Run: headless pygame with SDL's dummy video driver; simulated clock (each Clock.tick advances the game by its frame time, no real sleeping); random seed 0; keys injected as events and as key.get_pressed() state; mouse plan: one left click at the window centre at the start of phase 2, then a move to the lower-right quarter at the start of phase 3.
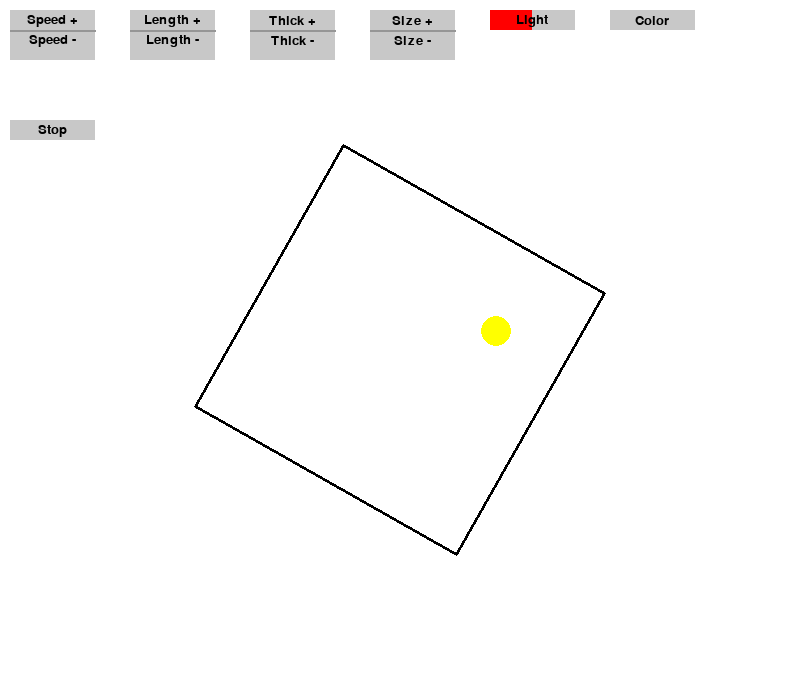
Frame 1 of 4 · flips 1–60 · no input
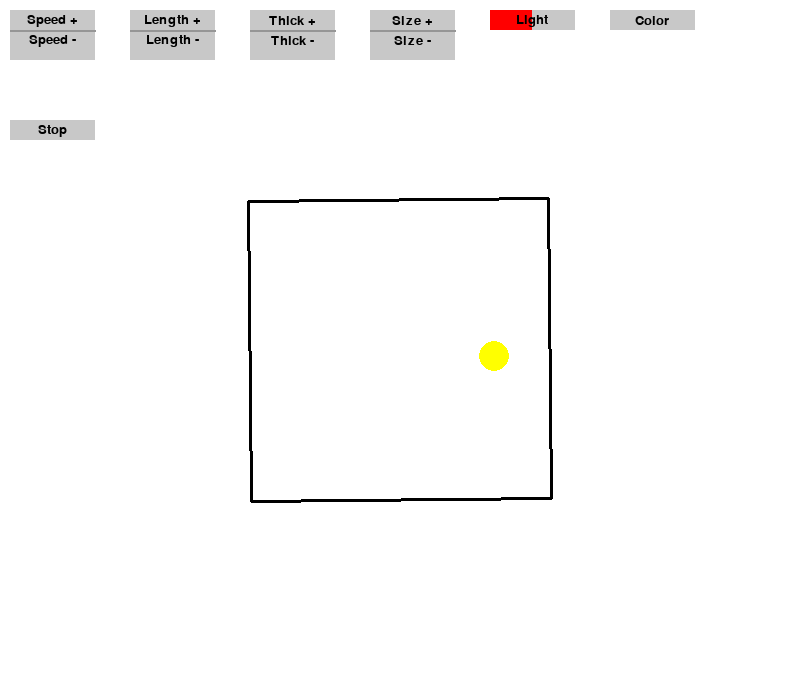
Frame 2 of 4 · flips 61–180 · clicked the window centre · tapped SPACE, RETURN · held RIGHT (→), D
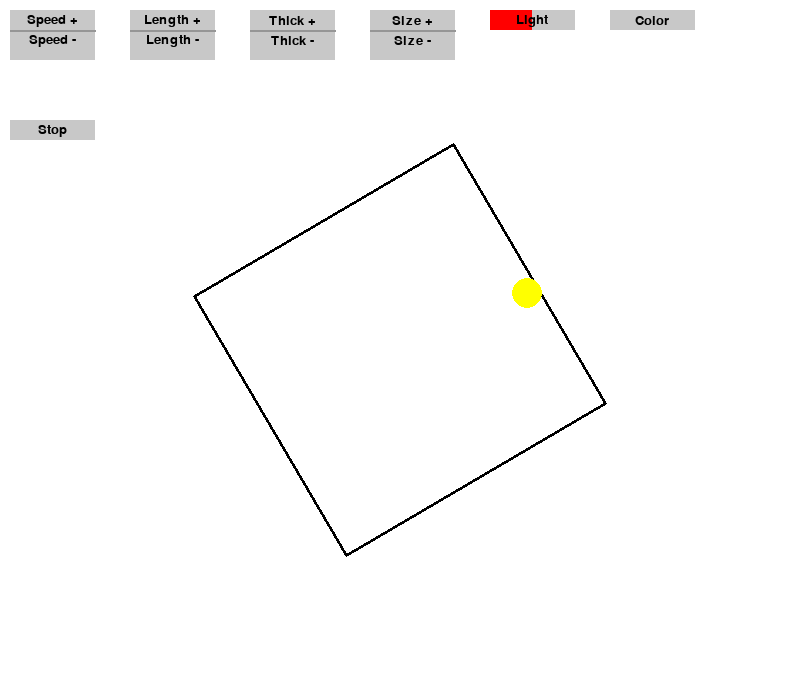
Frame 3 of 4 · flips 181–300 · moved the mouse to the lower-right quarter · held DOWN (↓), S
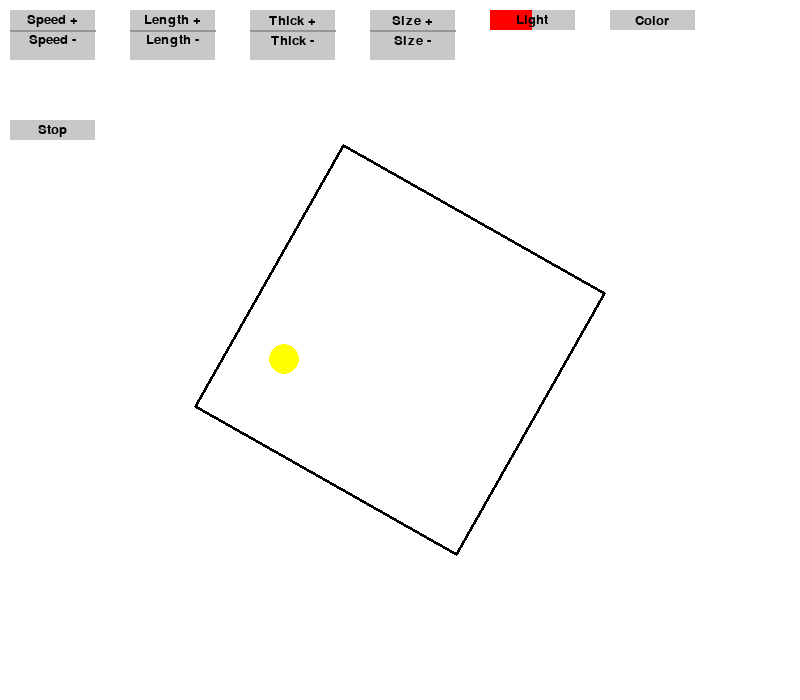
Frame 4 of 4 · flips 301–420 · held LEFT (←), A, UP (↑), W

The pygame program that drew these frames:

import pygame
import sys
import math
import random

# Initialize Pygame
pygame.init()

# Screen dimensions
WIDTH, HEIGHT = 800, 700
screen = pygame.display.set_mode((WIDTH, HEIGHT))
pygame.display.set_caption("Bouncing Ball in Rotating Square")

# Colors
LIGHT_THEME = {
    "background": (255, 255, 255),
    "square": (0, 0, 0),
    "ball": (255, 255, 0),
    "button": (200, 200, 200),
    "button_shadow": (150, 150, 150),
    "text": (0, 0, 0),
    "toggle_on": (0, 255, 0),
    "toggle_off": (255, 0, 0),
}

DARK_THEME = {
    "background": (30, 30, 30),
    "square": (255, 255, 255),
    "ball": (255, 255, 0),
    "button": (100, 100, 100),
    "button_shadow": (50, 50, 50),
    "text": (255, 255, 255),
    "toggle_on": (0, 200, 0),
    "toggle_off": (200, 0, 0),
}

current_theme = LIGHT_THEME

# Square properties
square_size = 300
square_angle = 0  # Rotation angle of the square
square_rotation_speed = 0.5  # Degrees per frame
square_thickness = 3  # Initial thickness of the square boundary

# Ball properties
ball_radius = 15
ball_color = current_theme["ball"]
ball_velocity = [3, 4]  # Velocity in x and y directions (local coordinates)

# Button properties
button_font = pygame.font.SysFont("Arial", 20)
button_width = 85
button_height = 20
button_gap = 10

# Dual-part buttons
ball_speed_button = pygame.Rect(10, 10, button_width, 2 * button_height + button_gap)
square_length_button = pygame.Rect(130, 10, button_width, 2 * button_height + button_gap)
square_thickness_button = pygame.Rect(250, 10, button_width, 2 * button_height + button_gap)
ball_size_button = pygame.Rect(370, 10, button_width, 2 * button_height + button_gap)

# Toggle theme button
toggle_theme_button = pygame.Rect(490, 10, button_width, button_height)

# Change ball color button
change_color_button = pygame.Rect(610, 10, button_width, button_height)

# Stop button
stop_button = pygame.Rect(10, 120, button_width, button_height)
is_running = True  # Simulation state

def rotate_point(point, angle):
    """Rotate a point around the origin by a given angle."""
    angle_rad = math.radians(angle)
    x, y = point
    x_new = x * math.cos(angle_rad) - y * math.sin(angle_rad)
    y_new = x * math.sin(angle_rad) + y * math.cos(angle_rad)
    return [x_new, y_new]

def draw_rotated_square(angle):
    """Draw a square rotated by a given angle."""
    half_size = square_size // 2
    center = (WIDTH // 2, HEIGHT // 2)
    corners = [
        [-half_size, -half_size],
        [half_size, -half_size],
        [half_size, half_size],
        [-half_size, half_size],
    ]
    rotated_corners = [rotate_point(corner, angle) for corner in corners]
    screen_corners = [[center[0] + x, center[1] + y] for [x, y] in rotated_corners]
    pygame.draw.polygon(screen, current_theme["square"], screen_corners, square_thickness)

def check_collision(ball_local_pos):
    """Check if the ball collides with the square's edges and adjust its velocity."""
    half_size = square_size // 2

    # Check collisions with the unrotated square
    if ball_local_pos[0] - ball_radius < -half_size:
        ball_local_pos[0] = -half_size + ball_radius  # Correct position
        ball_velocity[0] = abs(ball_velocity[0])  # Bounce right
    elif ball_local_pos[0] + ball_radius > half_size:
        ball_local_pos[0] = half_size - ball_radius  # Correct position
        ball_velocity[0] = -abs(ball_velocity[0])  # Bounce left
    if ball_local_pos[1] - ball_radius < -half_size:
        ball_local_pos[1] = -half_size + ball_radius  # Correct position
        ball_velocity[1] = abs(ball_velocity[1])  # Bounce down
    elif ball_local_pos[1] + ball_radius > half_size:
        ball_local_pos[1] = half_size - ball_radius  # Correct position
        ball_velocity[1] = -abs(ball_velocity[1])  # Bounce up

def update_ball(ball_local_pos):
    """Update the ball's position and handle collisions."""
    if is_running:
        ball_local_pos[0] += ball_velocity[0]
        ball_local_pos[1] += ball_velocity[1]
        check_collision(ball_local_pos)

def draw_ball(ball_local_pos, angle):
    """Draw the ball on the screen."""
    center = (WIDTH // 2, HEIGHT // 2)
    ball_screen_pos = rotate_point(ball_local_pos, -angle)
    ball_screen_pos = [center[0] + ball_screen_pos[0], center[1] + ball_screen_pos[1]]
    pygame.draw.circle(screen, ball_color, (int(ball_screen_pos[0]), int(ball_screen_pos[1])), ball_radius)

def draw_dual_part_button(rect, label):
    """Draw a dual-part button with a shadow and centered text."""
    # Draw the button background
    pygame.draw.rect(screen, current_theme["button"], rect)

    # Draw the shadow line
    shadow_y = rect.y + button_height
    pygame.draw.line(screen, current_theme["button_shadow"], (rect.x, shadow_y), (rect.x + rect.width, shadow_y), 2)

    # Draw the increment and decrement labels
    increment_text = button_font.render(f"{label} +", True, current_theme["text"])
    decrement_text = button_font.render(f"{label} -", True, current_theme["text"])

    # Center the text
    increment_rect = increment_text.get_rect(center=(rect.x + rect.width // 2, rect.y + button_height // 2))
    decrement_rect = decrement_text.get_rect(center=(rect.x + rect.width // 2, rect.y + button_height + button_height // 2))

    screen.blit(increment_text, increment_rect)
    screen.blit(decrement_text, decrement_rect)

def draw_toggle_button(rect, is_dark):
    """Draw a toggle button with a slider-like appearance."""
    # Draw the button background
    pygame.draw.rect(screen, current_theme["button"], rect)

    # Draw the toggle slider
    slider_width = rect.width // 2
    slider_x = rect.x + (slider_width if is_dark else 0)
    slider_color = current_theme["toggle_on"] if is_dark else current_theme["toggle_off"]
    pygame.draw.rect(screen, slider_color, (slider_x, rect.y, slider_width, rect.height))

    # Draw the toggle label
    label = "Dark" if is_dark else "Light"
    label_text = button_font.render(label, True, current_theme["text"])
    label_rect = label_text.get_rect(center=(rect.x + rect.width // 2, rect.y + rect.height // 2))
    screen.blit(label_text, label_rect)

def draw_stop_button(rect):
    """Draw the stop/start button."""
    pygame.draw.rect(screen, current_theme["button"], rect)
    label = "Stop" if is_running else "Start"
    label_text = button_font.render(label, True, current_theme["text"])
    label_rect = label_text.get_rect(center=(rect.x + rect.width // 2, rect.y + rect.height // 2))
    screen.blit(label_text, label_rect)

def draw_buttons():
    """Draw all buttons on the screen."""
    # Dual-part buttons
    draw_dual_part_button(ball_speed_button, "Speed")
    draw_dual_part_button(square_length_button, "Length")
    draw_dual_part_button(square_thickness_button, "Thick")
    draw_dual_part_button(ball_size_button, "Size")

    # Toggle theme button
    draw_toggle_button(toggle_theme_button, current_theme == DARK_THEME)

    # Change ball color button
    pygame.draw.rect(screen, current_theme["button"], change_color_button)
    color_text = button_font.render("Color", True, current_theme["text"])
    color_rect = color_text.get_rect(center=(change_color_button.x + change_color_button.width // 2, change_color_button.y + change_color_button.height // 2))
    screen.blit(color_text, color_rect)

    # Stop button
    draw_stop_button(stop_button)

def handle_buttons(mouse_pos):
    """Handle button clicks to adjust properties."""
    global ball_velocity, square_size, square_thickness, ball_radius, current_theme, ball_color, is_running

    # Ball speed
    if ball_speed_button.collidepoint(mouse_pos):
        if mouse_pos[1] < ball_speed_button.y + button_height:
            ball_velocity[0] *= 1.1
            ball_velocity[1] *= 1.1
        else:
            ball_velocity[0] *= 0.9
            ball_velocity[1] *= 0.9

    # Square length
    if square_length_button.collidepoint(mouse_pos):
        if mouse_pos[1] < square_length_button.y + button_height:
            square_size += 20
        else:
            square_size -= 20
            if square_size < 100:
                square_size = 100

    # Square thickness
    if square_thickness_button.collidepoint(mouse_pos):
        if mouse_pos[1] < square_thickness_button.y + button_height:
            square_thickness += 1
        else:
            square_thickness -= 1
            if square_thickness < 1:
                square_thickness = 1

    # Ball size
    if ball_size_button.collidepoint(mouse_pos):
        if mouse_pos[1] < ball_size_button.y + button_height:
            ball_radius += 2
        else:
            ball_radius -= 2
            if ball_radius < 5:
                ball_radius = 5

    # Toggle theme
    if toggle_theme_button.collidepoint(mouse_pos):
        current_theme = DARK_THEME if current_theme == LIGHT_THEME else LIGHT_THEME
        ball_color = current_theme["ball"]

    # Change ball color
    if change_color_button.collidepoint(mouse_pos):
        ball_color = (random.randint(0, 255), random.randint(0, 255), random.randint(0, 255))

    # Stop/Start simulation
    if stop_button.collidepoint(mouse_pos):
        is_running = not is_running

# Main loop
clock = pygame.time.Clock()
running = True
ball_local_pos = [0, 0]  # Ball's position in local coordinates
while running:
    for event in pygame.event.get():
        if event.type == pygame.QUIT:
            running = False
        if event.type == pygame.MOUSEBUTTONDOWN:
            handle_buttons(pygame.mouse.get_pos())

    # Clear the screen
    screen.fill(current_theme["background"])

    # Draw the rotated square
    draw_rotated_square(square_angle)

    # Update and draw the ball
    update_ball(ball_local_pos)
    draw_ball(ball_local_pos, square_angle)

    # Draw buttons
    draw_buttons()

    # Update the square's rotation angle
    if is_running:
        square_angle = (square_angle + square_rotation_speed) % 360

    # Update the display
    pygame.display.flip()
    clock.tick(60)

# Quit Pygame
pygame.quit()
sys.exit()
